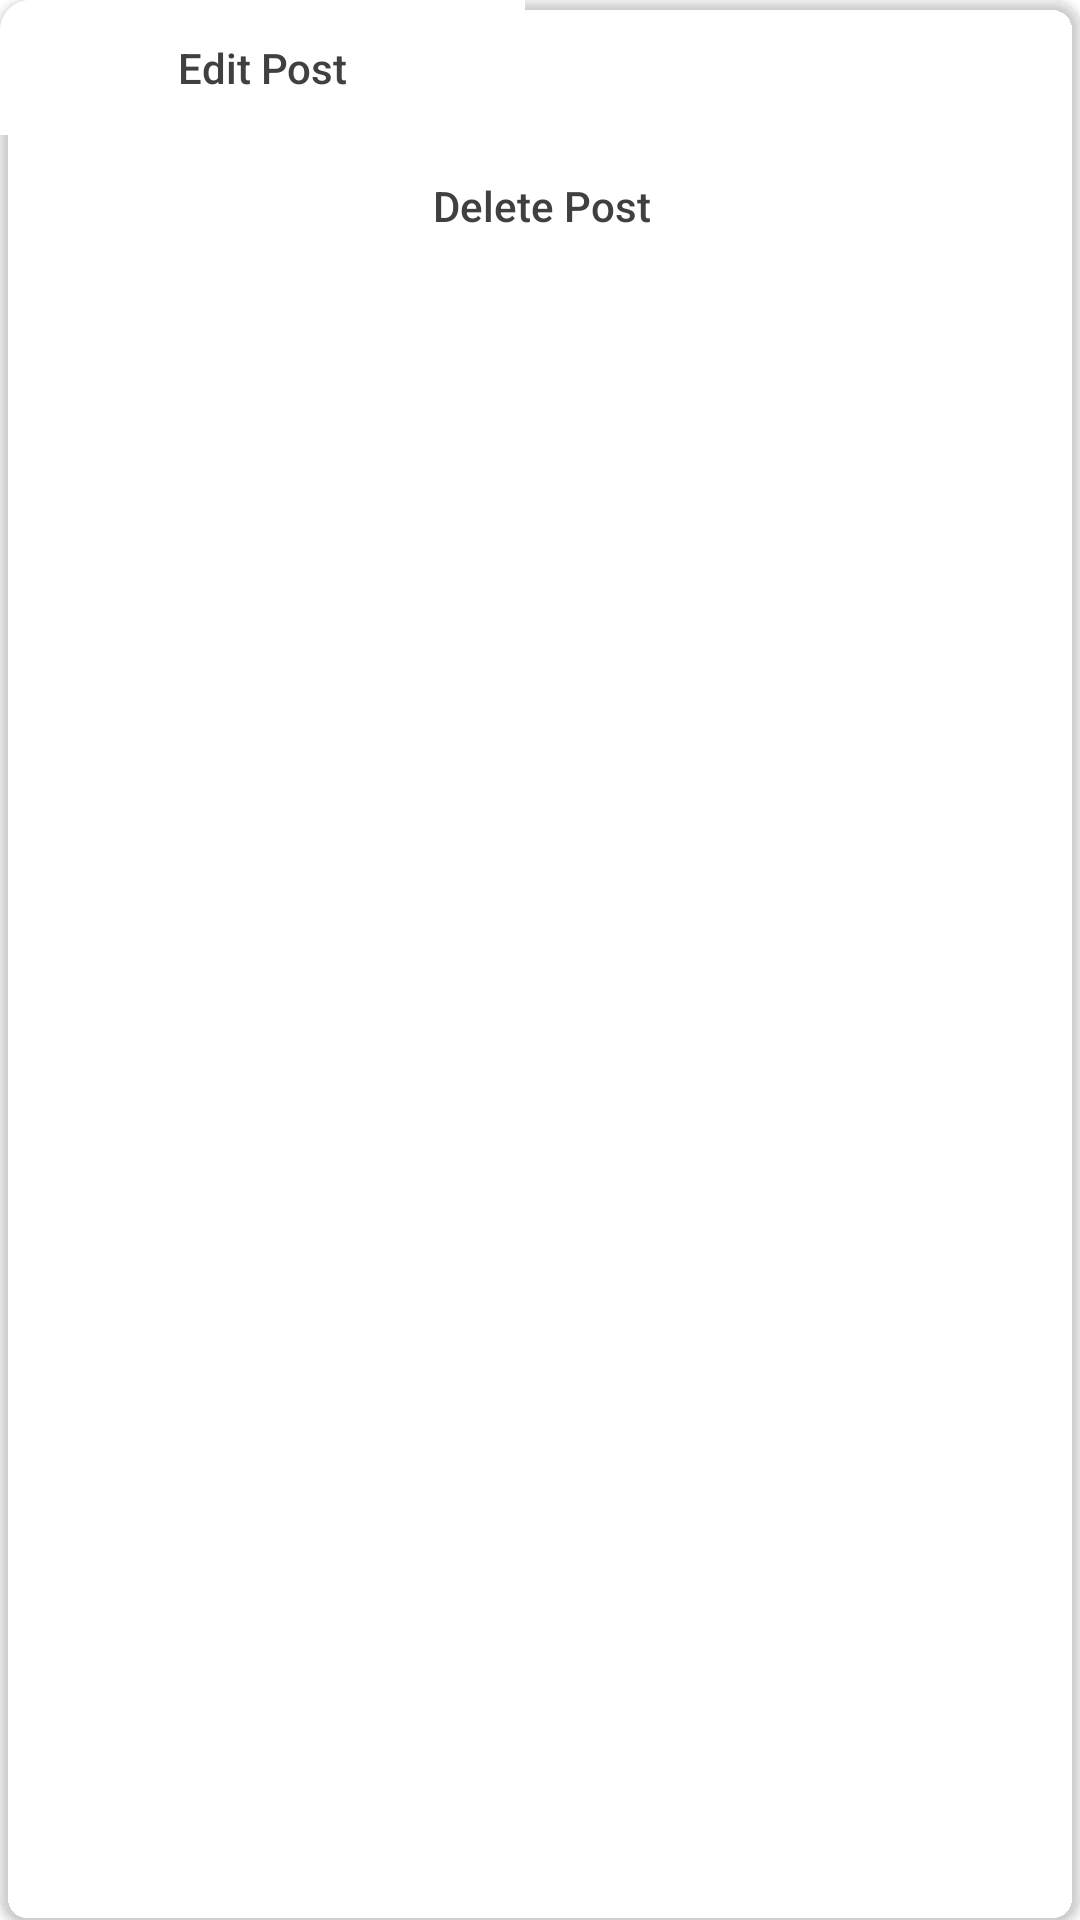

Write the Android layout XML for this screen, with the resource values it uses.
<!-- AndroidManifest.xml: application theme Theme.BARu_APP. -->
<!-- res/layout/post_settings_popout.xml -->
<?xml version="1.0" encoding="utf-8"?>
<androidx.cardview.widget.CardView xmlns:android="http://schemas.android.com/apk/res/android"
    xmlns:app="http://schemas.android.com/apk/res-auto"
    xmlns:tools="http://schemas.android.com/tools"
    android:id="@+id/linearLayout"
    android:layout_width="wrap_content"
    android:layout_height="wrap_content"
    android:layout_gravity="top|right"
    android:orientation="vertical"
    android:padding="5px"
    app:cardBackgroundColor="#00FFFFFF"
    app:cardCornerRadius="10dp">


    <androidx.constraintlayout.widget.ConstraintLayout
        android:layout_width="match_parent"
        android:layout_height="match_parent">

        <Button
            android:id="@+id/delete_post_setting"
            style="@style/Widget.AppCompat.Button.Borderless"
            android:layout_width="175dp"
            android:layout_height="45dp"
            android:layout_marginTop="1dp"
            android:background="#FFFFFF"
            android:text="Delete Post"
            android:textAllCaps="false"
            android:textColor="@color/text_gray"
            app:backgroundTint="#FFFFFF"
            app:layout_constraintEnd_toEndOf="parent"
            app:layout_constraintHorizontal_bias="0.502"
            app:layout_constraintStart_toStartOf="parent"
            app:layout_constraintTop_toBottomOf="@+id/edit_post_setting" />

        <Button
            android:id="@+id/edit_post_setting"
            style="@style/Widget.AppCompat.Button.Borderless"
            android:layout_width="175dp"
            android:layout_height="45dp"
            android:background="#FFFFFF"
            android:text="Edit Post"
            android:textAllCaps="false"
            android:textColor="@color/text_gray"
            app:backgroundTint="#FFFFFF"
            app:layout_constraintStart_toStartOf="parent"
            app:layout_constraintTop_toTopOf="parent" />

    </androidx.constraintlayout.widget.ConstraintLayout>
</androidx.cardview.widget.CardView>
<!-- resources referenced by this layout -->
<resources>
  <color name="text_gray">#404040</color>
  <style name="Theme.BARu_APP." parent="Theme.MaterialComponents.DayNight.NoActionBar">
          
          <item name="android:windowFullscreen">true</item>
          <item name="colorPrimary">@color/purple_500</item>
          <item name="colorPrimaryVariant">@color/white</item>
          <item name="colorOnPrimary">@color/text_gray</item>
          
          <item name="colorSecondary">@color/teal_200</item>
          <item name="colorSecondaryVariant">@color/teal_700</item>
          <item name="colorOnSecondary">@color/black</item>
          
          <item name="android:statusBarColor" tools:targetApi="l">?attr/colorPrimaryVariant</item>
          
      </style>
  <color name="purple_500">#2D9FFA</color>
  <color name="white">#FFFFFFFF</color>
  <color name="teal_200">#2D9FFA</color>
  <color name="teal_700">#2D9FFA</color>
  <color name="black">#FF000000</color>
</resources>
